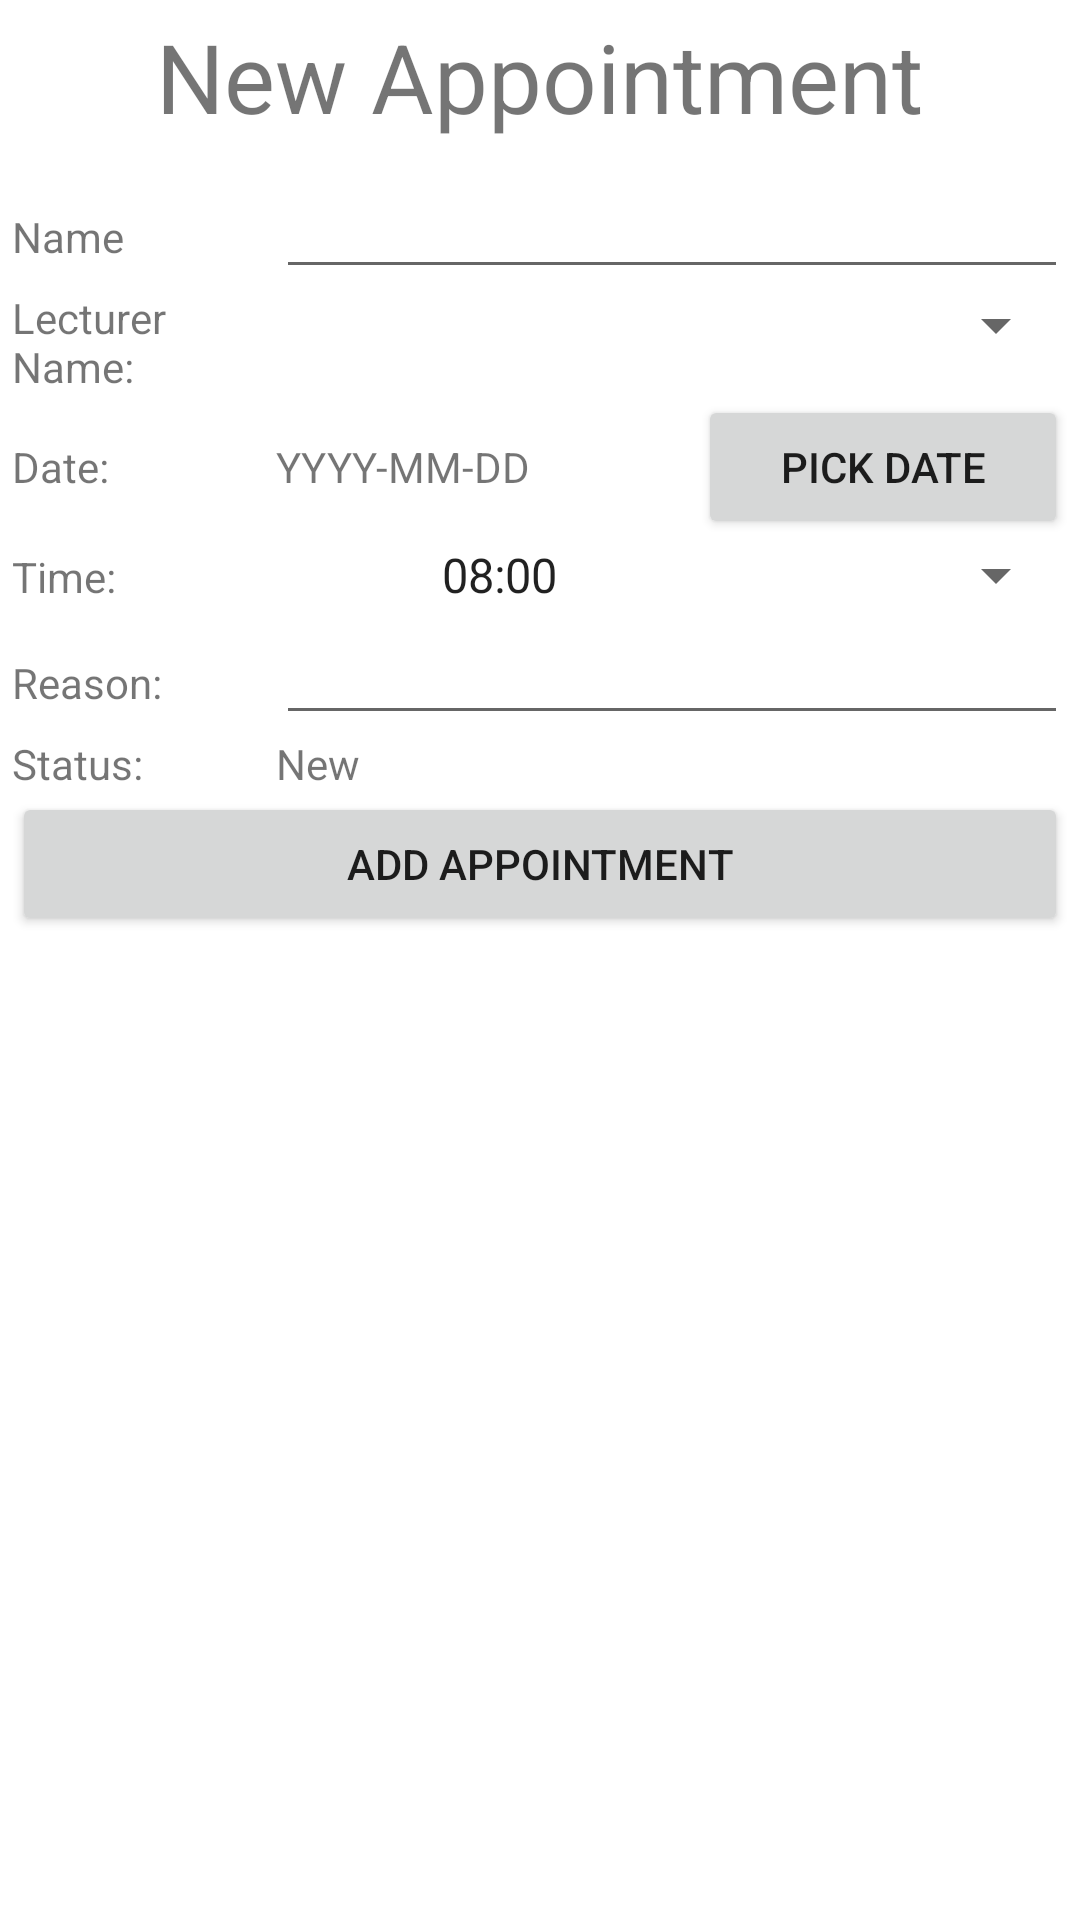

The Android layout XML behind this screen, and the referenced resources:
<!-- AndroidManifest.xml: application theme Theme.NewGroup4 -->
<!-- res/layout/activity_student_add_appointment.xml -->
<?xml version="1.0" encoding="utf-8"?>
<GridLayout xmlns:android="http://schemas.android.com/apk/res/android"
    xmlns:tools="http://schemas.android.com/tools"
    android:layout_width="match_parent"
    android:layout_height="match_parent"
    android:useDefaultMargins="true"
    android:alignmentMode="alignBounds"
    android:columnOrderPreserved="false"
    android:columnCount="2"
    >
    <TextView
        android:layout_columnSpan="2"
        android:layout_gravity="center_horizontal"
        android:text="New Appointment"
        android:textSize="32dip" />



    <LinearLayout
        android:layout_width="fill_parent"
        android:layout_height="fill_parent"
        android:orientation="vertical" >

        <LinearLayout
            android:layout_width="fill_parent"
            android:layout_height="wrap_content"
            android:orientation="horizontal" >

            <TextView
                android:layout_width="0dp"
                android:layout_height="wrap_content"
                android:layout_weight="0.25"
                android:text="Name" />

            <EditText
                android:id="@+id/txtName"
                android:layout_width="0dp"
                android:layout_height="wrap_content"
                android:layout_weight="0.75" />
        </LinearLayout>

        <LinearLayout
            android:layout_width="fill_parent"
            android:layout_height="wrap_content"
            android:orientation="horizontal" >

            <TextView
                android:layout_width="0dp"
                android:layout_height="wrap_content"
                android:layout_weight="0.25"
                android:text="Lecturer Name:" />

            <Spinner
                android:id="@+id/txtLectName"
                android:layout_width="0dp"
                android:layout_height="wrap_content"
                android:layout_weight="0.75"
                android:inputType="textMultiLine"
                android:lines="2" />
        </LinearLayout>

        <LinearLayout
            android:layout_width="fill_parent"
            android:layout_height="wrap_content"
            android:orientation="horizontal" >
            <TextView
                android:layout_width="0dp"
                android:layout_height="wrap_content"
                android:layout_weight="0.25"
                android:text="Date:" />

            <TextView
                android:id="@+id/tvDate"
                android:layout_width="0dp"
                android:layout_height="wrap_content"
                android:layout_weight="0.4"
                android:text="YYYY-MM-DD" />

            <Button
                android:layout_width="0dp"
                android:layout_height="wrap_content"
                android:text="Pick Date"
                android:layout_weight="0.35"
                android:onClick="showDatePickerDialog" />

        </LinearLayout>

        <LinearLayout
            android:layout_width="fill_parent"
            android:layout_height="wrap_content"
            android:orientation="horizontal" >
            <TextView
                android:layout_width="0dp"
                android:layout_height="wrap_content"
                android:layout_weight="0.25"
                android:text="Time:" />

            <Spinner
                android:id="@+id/tvTime"
                android:layout_width="0dp"
                android:layout_height="wrap_content"
                android:layout_weight="0.4"
                android:entries="@array/slots" />



        </LinearLayout>

        <LinearLayout
            android:layout_width="fill_parent"
            android:layout_height="wrap_content"
            android:orientation="horizontal" >

            <TextView
                android:layout_width="0dp"
                android:layout_height="wrap_content"
                android:layout_weight="0.25"
                android:text="Reason:" />

            <EditText
                android:id="@+id/txtReason"
                android:layout_width="0dp"
                android:layout_height="wrap_content"
                android:layout_weight="0.75" />
        </LinearLayout>

        <LinearLayout
            android:layout_width="fill_parent"
            android:layout_height="wrap_content"
            android:orientation="horizontal" >

            <TextView
                android:layout_width="0dp"
                android:layout_height="wrap_content"
                android:layout_weight="0.25"
                android:text="Status:" />

            <TextView
                android:id="@+id/txtStatus"
                android:layout_width="0dp"
                android:layout_height="wrap_content"
                android:layout_weight="0.75"
                android:contentDescription="New"
                android:text="New"
                android:visibility="visible"
                tools:text="new" />
        </LinearLayout>



        <LinearLayout
            android:layout_width="match_parent"
            android:layout_height="wrap_content"
            >

            <Button
                android:layout_width="match_parent"
                android:layout_height="wrap_content"
                android:text="Add Appointment"
                android:onClick="addNewAppt" />

        </LinearLayout>


    </LinearLayout>
</GridLayout>
<!-- resources referenced by this layout -->
<resources>
  <string-array name="slots">
          <item>08:00</item>
          <item>09:00</item>
          <item>10:00</item>
          <item>11:00</item>
          <item>14:00</item>
          <item>15:00</item>
          <item>16:00</item>
      </string-array>
  <style name="Theme.NewGroup4" parent="Theme.MaterialComponents.DayNight.DarkActionBar">
          
          <item name="colorPrimary">@color/purple_500</item>
          <item name="colorPrimaryVariant">@color/purple_700</item>
          <item name="colorOnPrimary">@color/white</item>
          
          <item name="colorSecondary">@color/teal_200</item>
          <item name="colorSecondaryVariant">@color/teal_700</item>
          <item name="colorOnSecondary">@color/black</item>
          
          <item name="android:statusBarColor">?attr/colorPrimaryVariant</item>
          
      </style>
  <color name="purple_500">#FF6200EE</color>
  <color name="purple_700">#FF3700B3</color>
  <color name="white">#FFFFFFFF</color>
  <color name="teal_200">#FF03DAC5</color>
  <color name="teal_700">#FF018786</color>
  <color name="black">#FF000000</color>
</resources>
